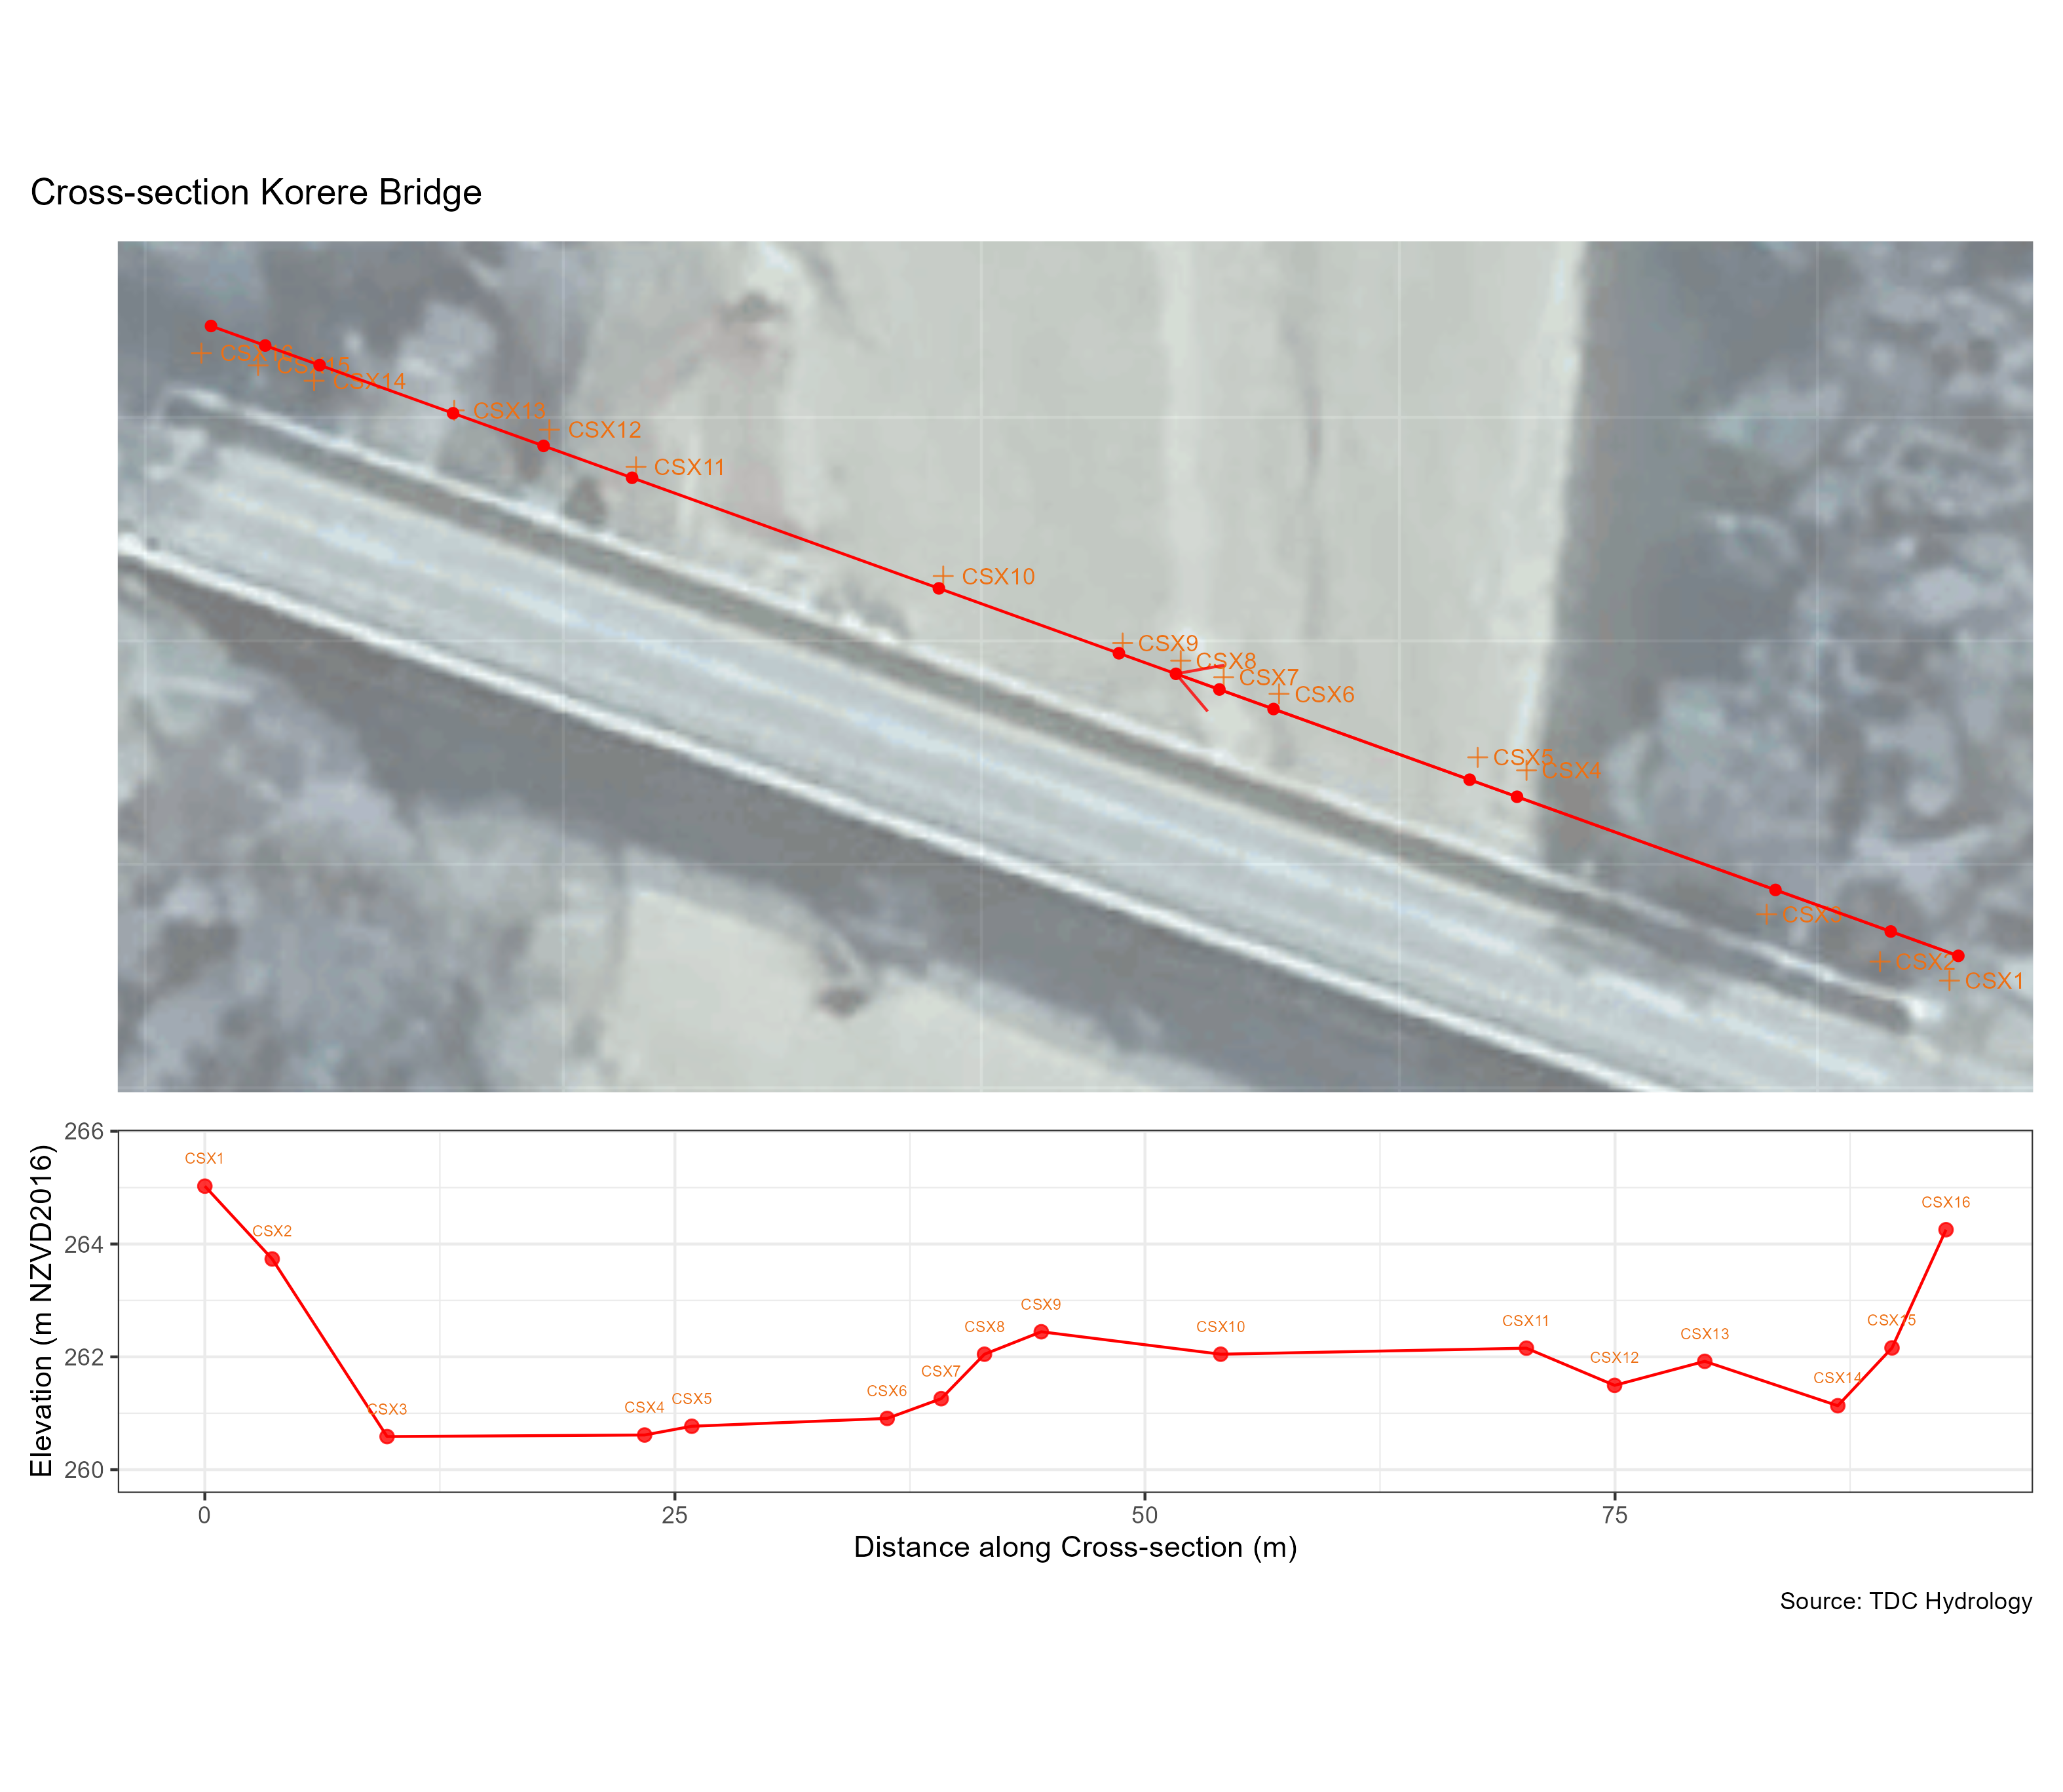

The file beside this chart, header and first rows:
easting, northing, description, lat, lon, name, x_dash, y_dash, d_cs, elevation
1583178, 5401303, Korere, -41.54, 172.8, CSX1, 1583179, 5401304, 0, 265
1583175, 5401304, Korere, -41.54, 172.8, CSX2, 1583175, 5401305, 3.582, 263.7
1583169, 5401306, Korere, -41.54, 172.8, CSX3, 1583170, 5401307, 9.692, 260.6
1583157, 5401313, Korere, -41.54, 172.8, CSX4, 1583157, 5401312, 23.39, 260.6
1583155, 5401314, Korere, -41.54, 172.8, CSX5, 1583154, 5401313, 25.9, 260.8
1583145, 5401317, Korere, -41.54, 172.8, CSX6, 1583145, 5401316, 36.29, 260.9
1583142, 5401318, Korere, -41.54, 172.8, CSX7, 1583142, 5401317, 39.16, 261.3
1583140, 5401319, Korere, -41.54, 172.8, CSX8, 1583140, 5401318, 41.46, 262
1583137, 5401320, Korere, -41.54, 172.8, CSX9, 1583137, 5401319, 44.48, 262.4
1583128, 5401323, Korere, -41.54, 172.8, CSX10, 1583128, 5401322, 54.03, 262
1583113, 5401328, Korere, -41.54, 172.8, CSX11, 1583112, 5401328, 70.29, 262.2
1583108, 5401330, Korere, -41.54, 172.8, CSX12, 1583108, 5401329, 74.98, 261.5
1583104, 5401331, Korere, -41.54, 172.8, CSX13, 1583104, 5401331, 79.77, 261.9
1583097, 5401333, Korere, -41.54, 172.8, CSX14, 1583097, 5401333, 86.85, 261.1
1583094, 5401333, Korere, -41.54, 172.8, CSX15, 1583094, 5401334, 89.73, 262.2
1583091, 5401334, Korere, -41.54, 172.8, CSX16, 1583091, 5401335, 92.6, 264.3
